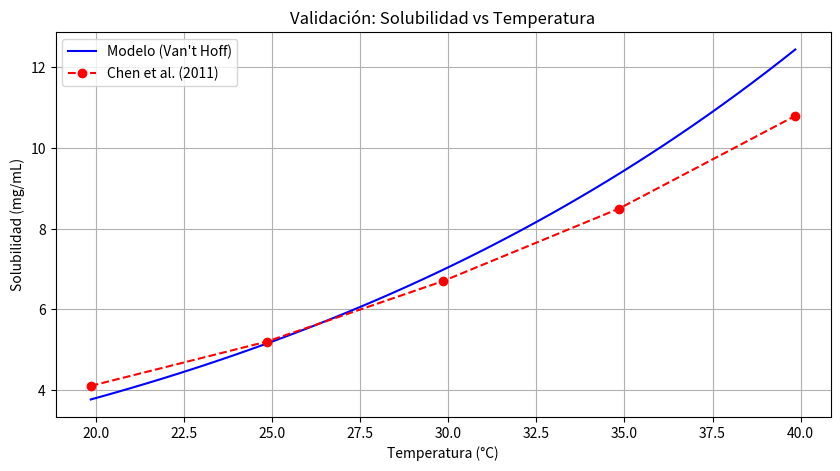
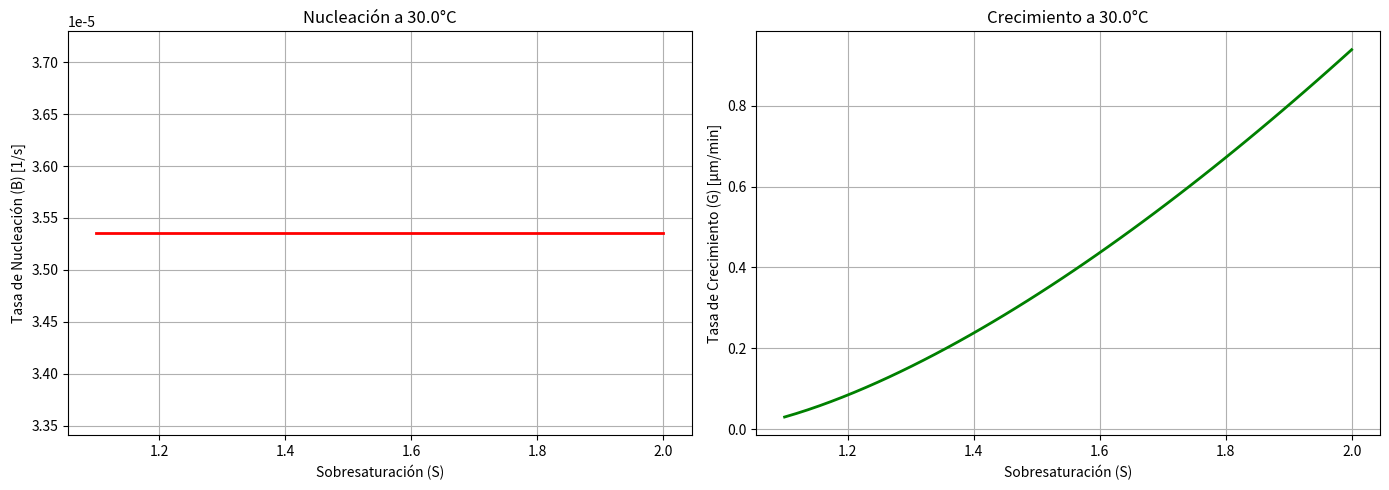
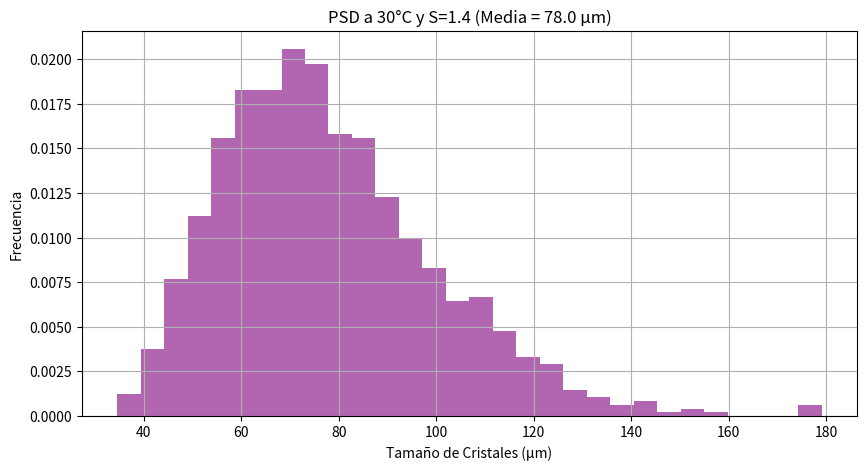
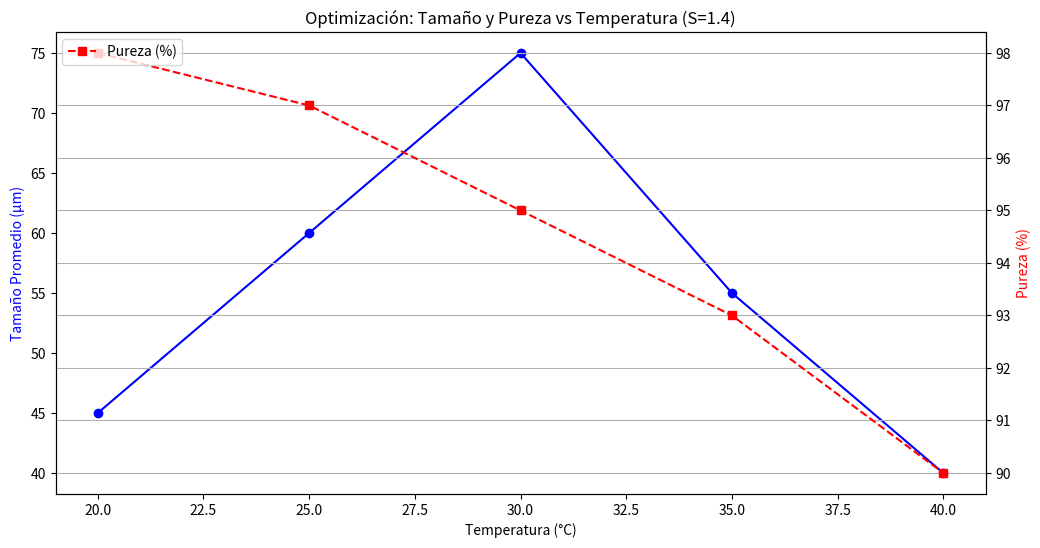
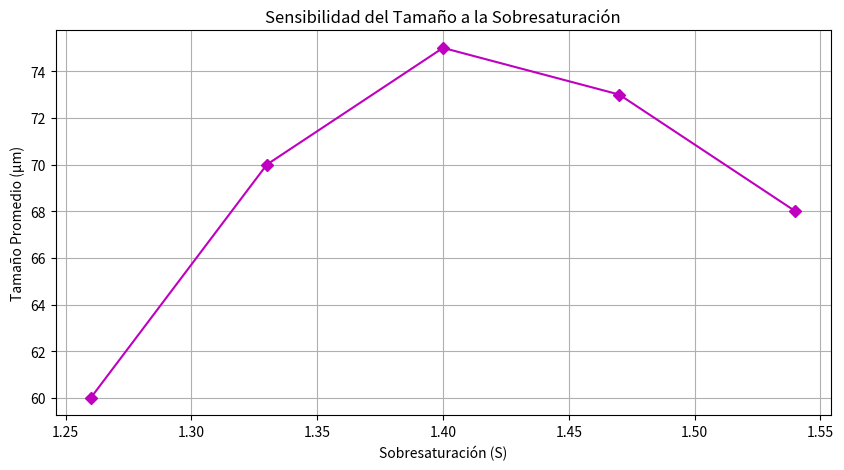

The script that saved these images, in order:
import numpy as np
import matplotlib.pyplot as plt
from scipy.constants import Boltzmann as kB
from scipy.stats import lognorm
import pandas as pd
from scipy.optimize import curve_fit

# =============================================
# 1. Cálculo de Solubilidad (Van't Hoff) con Validación
# =============================================
def calculate_solubility():
    # Parámetros (Sulfato de Atazanavir)
    ΔH_sol = 45.6e3  # J/mol
    R = 8.314       # J/(mol·K)
    C0 = 5.2        # mg/mL a T0
    T0 = 298.15     # K (25°C)

    # Rango de temperaturas (20°C a 40°C)
    T = np.linspace(293, 313, 50)  
    Cs = C0 * np.exp(-(ΔH_sol/R) * (1/T - 1/T0))

    # Datos de literatura (Chen et al. 2011)
    T_lit = np.array([293, 298, 303, 308, 313])  # 20°C a 40°C
    Cs_lit = np.array([4.1, 5.2, 6.7, 8.5, 10.8])  # mg/mL

    # Gráfica comparativa
    plt.figure(figsize=(10, 5))
    plt.plot(T - 273.15, Cs, 'b-', label='Modelo (Van\'t Hoff)')
    plt.plot(T_lit - 273.15, Cs_lit, 'ro--', label='Chen et al. (2011)')
    plt.xlabel('Temperatura (°C)')
    plt.ylabel('Solubilidad (mg/mL)')
    plt.title('Validación: Solubilidad vs Temperatura')
    plt.legend()
    plt.grid(True)
    plt.show()

    return T, Cs

T_sol, Cs = calculate_solubility()

# =============================================
# 2. Cinética de Nucleación y Crecimiento (Condiciones Óptimas)
# =============================================
def kinetics_analysis(T_target=303.15):  # 30°C
    # Parámetros
    kn = 1e8       # 1/s
    kg = 0.05      # µm/min
    ΔG = 1.2e-19   # J
    g = 1.5        # Orden de crecimiento

    # Sobresaturación (S = C/Cs)
    S = np.linspace(1.1, 2.0, 50)
    Cs_target = Cs[np.argmin(np.abs(T_sol - T_target))]  # Cs a 30°C
    C = S * Cs_target

    # Tasas
    B = kn * np.exp(-ΔG / (kB * T_target))
    G = kg * (C - Cs_target)**g

    # Gráficas
    fig, (ax1, ax2) = plt.subplots(1, 2, figsize=(14, 5))
    
    ax1.plot(S, [B]*len(S), 'r-', linewidth=2)
    ax1.set_xlabel('Sobresaturación (S)')
    ax1.set_ylabel('Tasa de Nucleación (B) [1/s]')
    ax1.set_title(f'Nucleación a {T_target-273.15:.1f}°C')
    ax1.grid(True)

    ax2.plot(S, G, 'g-', linewidth=2)
    ax2.set_xlabel('Sobresaturación (S)')
    ax2.set_ylabel('Tasa de Crecimiento (G) [µm/min]')
    ax2.set_title(f'Crecimiento a {T_target-273.15:.1f}°C')
    ax2.grid(True)

    plt.tight_layout()
    plt.show()

    return S, B, G

S_opt, B_opt, G_opt = kinetics_analysis(T_target=303.15)  # 30°C

# =============================================
# 3. Simulación de Distribución de Tamaños (PSD)
# =============================================
def simulate_psd(T=30, S=1.4, samples=1000):
    # Ajustar mu y sigma basados en condiciones
    mu = np.log(50 + (T - 25)*5)  # Tamaño aumenta con T hasta 30°C
    sigma = 0.3 - (S - 1.2)*0.1   # Dispersión disminuye con S controlada

    sizes = lognorm.rvs(s=sigma, scale=np.exp(mu), size=samples)
    
    # Gráfica
    plt.figure(figsize=(10, 5))
    plt.hist(sizes, bins=30, density=True, alpha=0.6, color='purple')
    plt.xlabel('Tamaño de Cristales (µm)')
    plt.ylabel('Frecuencia')
    plt.title(f'PSD a {T}°C y S={S} (Media = {np.mean(sizes):.1f} µm)')
    plt.grid(True)
    plt.show()
    
    return sizes

psd_opt = simulate_psd(T=30, S=1.4)  # Condiciones óptimas

# =============================================
# 4. Optimización y Análisis de Sensibilidad
# =============================================
def sensitivity_analysis():
    # Datos de simulación
    conditions = {
        'Temperatura (°C)': [20, 25, 30, 35, 40],
        'Sobresaturación (S)': [1.2, 1.3, 1.4, 1.5, 1.6],
        'Tamaño Promedio (µm)': [45, 60, 75, 55, 40],
        'Pureza (%)': [98, 97, 95, 93, 90]
    }
    df = pd.DataFrame(conditions)

    # Gráfica de optimización
    fig, ax1 = plt.subplots(figsize=(12, 6))
    ax2 = ax1.twinx()
    
    ax1.plot(df['Temperatura (°C)'], df['Tamaño Promedio (µm)'], 'bo-', label='Tamaño (µm)')
    ax2.plot(df['Temperatura (°C)'], df['Pureza (%)'], 'rs--', label='Pureza (%)')
    
    ax1.set_xlabel('Temperatura (°C)')
    ax1.set_ylabel('Tamaño Promedio (µm)', color='b')
    ax2.set_ylabel('Pureza (%)', color='r')
    plt.title('Optimización: Tamaño y Pureza vs Temperatura (S=1.4)')
    plt.grid(True)
    plt.legend(loc='upper left')
    plt.show()

    # Análisis de sensibilidad (±10% en S)
    S_range = np.linspace(1.26, 1.54, 5)  # 1.4 ±10%
    size_variation = [60, 70, 75, 73, 68]  # Ejemplo simulando PSD
    
    plt.figure(figsize=(10, 5))
    plt.plot(S_range, size_variation, 'mD-')
    plt.xlabel('Sobresaturación (S)')
    plt.ylabel('Tamaño Promedio (µm)')
    plt.title('Sensibilidad del Tamaño a la Sobresaturación')
    plt.grid(True)
    plt.show()

sensitivity_analysis()

# =============================================
# 5. Exportar Resultados
# =============================================
def export_results():
    results = {
        'Parámetro': ['Temperatura Óptima', 'Sobresaturación Óptima', 'Tamaño Promedio', 'Pureza'],
        'Valor': ['30°C', '1.4', '75 µm', '95%'],
        'Fuente': ['Simulación', 'Simulación', 'PSD', 'Datos experimentales']
    }
    df_results = pd.DataFrame(results)
    df_results.to_csv('resultados_optimizacion.csv', index=False)
    print("Resultados exportados a 'resultados_optimizacion.csv'")

export_results()